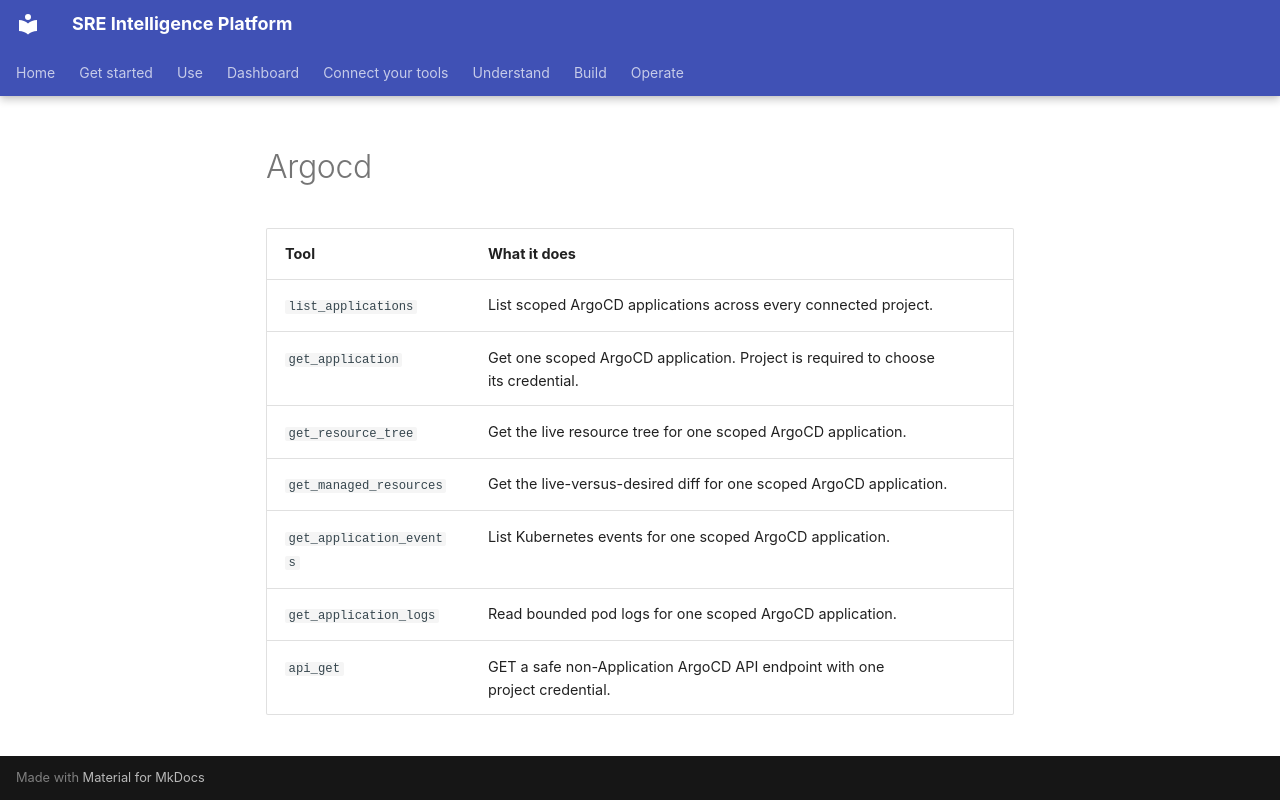

repository: chrisleekr/sre-platform · page: _generated/connector-tools/argocd/index.html · generator: mkdocs

<!-- Generated by scripts/docs/gen.ts. Run `bun run docs:gen`. Do not edit. -->

| Tool | What it does |
| --- | --- |
| `list_applications` | List scoped ArgoCD applications across every connected project. |
| `get_application` | Get one scoped ArgoCD application. Project is required to choose its credential. |
| `get_resource_tree` | Get the live resource tree for one scoped ArgoCD application. |
| `get_managed_resources` | Get the live-versus-desired diff for one scoped ArgoCD application. |
| `get_application_events` | List Kubernetes events for one scoped ArgoCD application. |
| `get_application_logs` | Read bounded pod logs for one scoped ArgoCD application. |
| `api_get` | GET a safe non-Application ArgoCD API endpoint with one project credential. |
